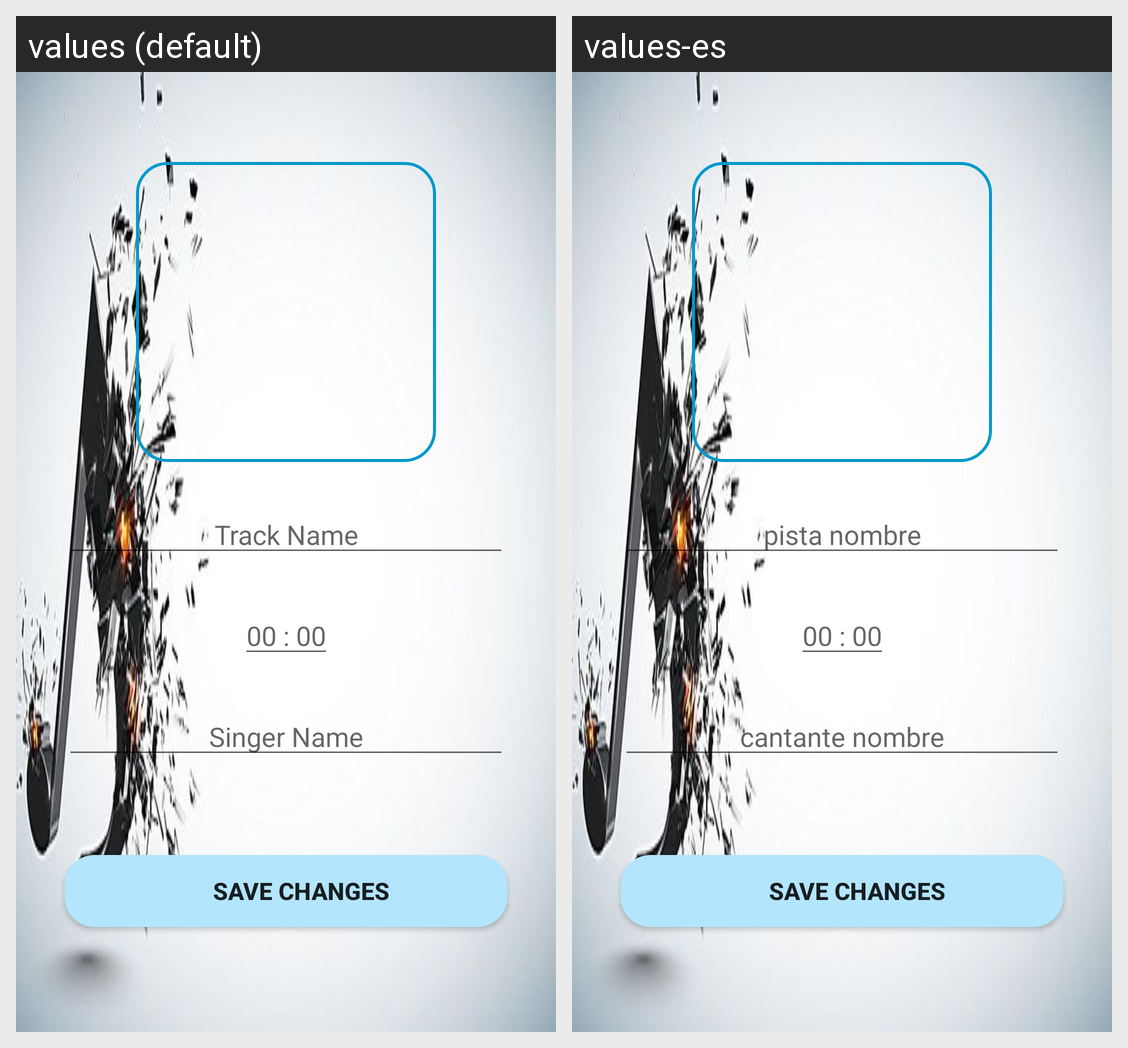

Translations of the strings shown on this Android screen, per locale in the grid:
Android screen res/layout/activity_edit_track.xml rendered under 2 locales, left to right: values (default), values-es. Device: Nexus 5 (rendered at 1080×1920; each locale shown at half size, 540×960, under a caption strip naming it); theme AppTheme.
Strings drawn on this screen, with the default value and each locale's value (text and hints the layout hard-codes, and strings that could not be matched under every locale, appear in the picture but are not listed):

track_name
  values: Track Name
  values-es: pista nombre

singer_name
  values: Singer Name
  values-es: cantante nombre
